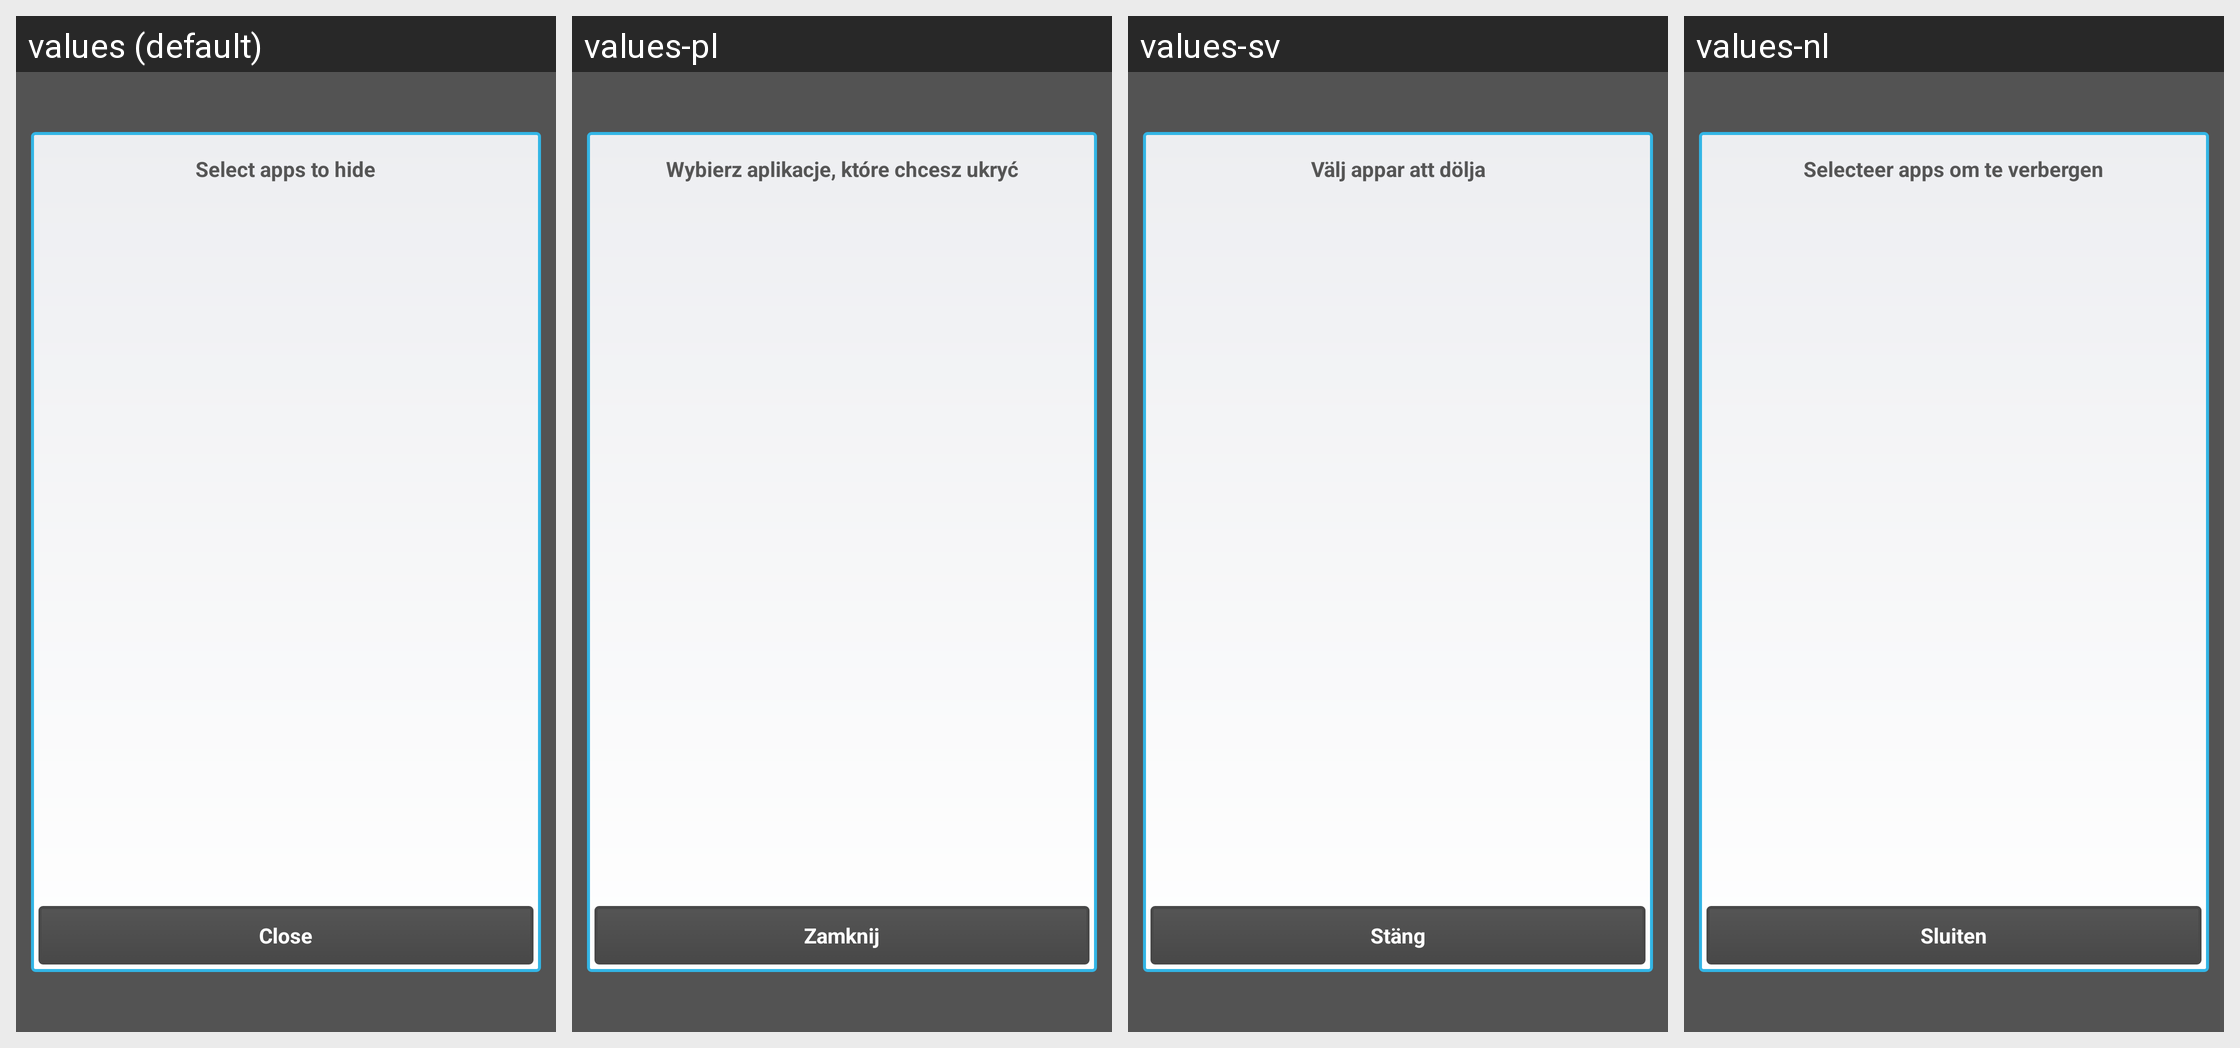

This grid shows one Android layout under several languages. Give, for every string resource on the screen, its name, the default text and each shown locale's text.
Android screen res/layout/ghost_dialog.xml rendered under 4 locales, left to right: values (default), values-pl, values-sv, values-nl. Device: Nexus 5 (rendered at 1080×1920; each locale shown at half size, 540×960, under a caption strip naming it); theme Theme.Andlytics.
Other locales in the repository, not shown: values-ca, values-cs, values-de, values-es, values-fr, values-it, values-ja, values-ru, values-tr.
Strings drawn on this screen, with the default value and each locale's value (text and hints the layout hard-codes, and strings that could not be matched under every locale, appear in the picture but are not listed):

apps_hide
  values: Select apps to hide
  values-pl: Wybierz aplikacje, które chcesz ukryć
  values-sv: Välj appar att dölja
  values-nl: Selecteer apps om te verbergen

close
  values: Close
  values-pl: Zamknij
  values-sv: Stäng
  values-nl: Sluiten
